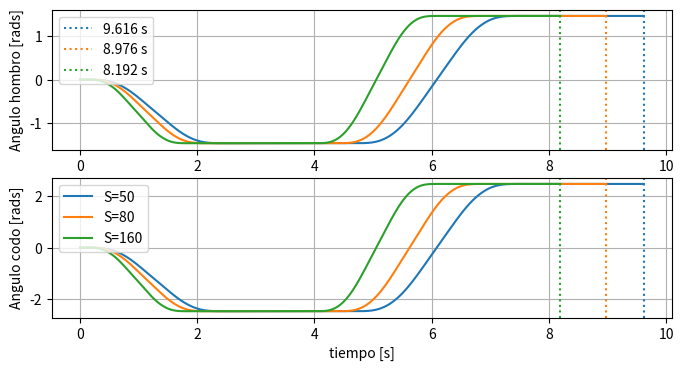

Recreate this plot in Python.
import math
import numpy as np
import matplotlib.pyplot as plt


def trayectoria(distance,frec=500.0,A_max = 15.0,V_max = 9.9484,J_max = 450.0 , S_max = 400.0  ):
    #generate a trayectory for a displacement d acording to "Smooth and time-optimal S-curve
    #trajectory planning for automated robots and machines"

    # #generated data frecuency
    # frec=500.0  #500Hz
    #
    # #Actuator parameters
    # A_max = 15.0      #asuming that the inertia is 3 and maximum torque is 45
    # V_max = 9.9484    #Asuming 95 rpm
    # J_max = 450.0     #asuming that it takes 100ms to reach maximum current
    # S_max = 400.0    #tuning parameter, higher: faster, lower, smoothness. Copied from table 4

    raiz_3=np.sqrt(3.0)
    a=raiz_3/2.0

    #Calculate Td_s Tv_s Ta_s Tj_s and check the Minimum
    Td_s= (raiz_3*abs(distance)/(8.0*S_max))**(1/4.0) #eq 22
    Tv_s=(raiz_3*V_max/(2.0*S_max))**(1.0/3.0)        #eq 24
    Ta_s=np.sqrt(raiz_3*A_max/S_max)                  #eq 26
    Tj_s=J_max*raiz_3/S_max                           #eq 27


    Ts=min([Td_s, Tv_s, Tj_s, Ta_s])                  #eq 28
    # print('Td_s={tds}'.format(tds=Td_s))
    # print('Tv_s={tvs}'.format(tvs=Tv_s))
    # print('Ta_s={tas}'.format(tas=Ta_s))
    # print('Tj_s={tjs}'.format(tjs=Tj_s))

    if Ts==Td_s:
        #type 1: it means that the desired displacement is the sole limiting factor on the execution time. There is no need
        # to proceed to the calculations of other time intervals, only the varying jerk phases exist,
        #i.e., T j = T a = T v = 0 . None of the kinematic values (jerk, acceleration and velocity) can reach their limits. In this
        #case, a practical maximum jerk j max = S_max*Td_s/sqrt(3) is used to replace the limiting jerk value J max



        #calculate pseudo maximum jerk for case 1
        False_j_max=Ts*S_max/raiz_3

        #create time list for one of the eight cases and calculate once, the others are just flips and negatives
        time=np.linspace(1.0/frec,Ts,int(frec*Ts))   #there might be a mismatch between the size of this and the total time gotta check what to do
        #now there is no mismatch since totaltime is calculated with len of jerk, it could be possible that final d is not the same
        #make sure that the last value of pos is d
        up=[False_j_max/(1.0+np.exp(-a*(1.0/(1.0-t/Ts)-Ts/t))) for t in time]
        down=[r for r in reversed(up)]
        up_minus=[u*-1.0 for u in down]
        down_minus=[d*-1.0 for d in up]

        #generate jerk profile
        jerk=up+down+down_minus+up_minus+down_minus+up_minus+up+down
        #calculate execution time 8Ts+4Tj+2Ta+Tv but Tj=Ta=Tv=0 and time list to integrate
        totalTime=np.linspace(1.0/frec,len(jerk)/frec,len(jerk))
        #generate acc profile by integrating jerk
        acc=[1.0/frec*j for j in jerk]
        acc=np.cumsum(acc)
        #generate speed profile b integrating acc profile
        vel=[1.0/frec*ac for ac in acc]
        vel=np.cumsum(vel)
        #generate position profile by integrating speed profile
        pos=[1.0/frec*v for v in vel]
        pos=np.cumsum(pos)
        print("type1")




    elif Ts==Tv_s:
        #type 2: the maximum available velocity can be reached without the constant jerk and acceleration segments
        #set pseudo jerk limit
        False_j_max=Ts*S_max/raiz_3


        #calculate Tv with eq 36  Tv=abs(distance)/V_max-(4*Ts+2*Tj+Ta) but in this case Tj=Ta=0
        Tv=abs(distance)/V_max-(4.0*Ts)

        timeV=np.linspace(1.0/frec,Tv,Tv*frec)
        mid=[0.0 for t in timeV]

        #create time list for one of the eight cases and calculate once, the others are just flips and negatives
        time=np.linspace(1.0/frec,Ts,int(frec*Ts))
        up=[False_j_max/(1.0+np.exp(-a*(1.0/(1.0-t/Ts)-Ts/t))) for t in time]
        down=[r for r in reversed(up)]
        up_minus=[u*-1.0 for u in down]
        down_minus=[d*-1.0 for d in up]

        #generate jerk profile
        jerk=up+down+down_minus+up_minus+mid+down_minus+up_minus+up+down
        #calculate execution time 8Ts+4Tj+2Ta+Tv but Tj=Ta=Tv=0 and time list to integrate
        totalTime=np.linspace(1.0/frec,len(jerk)/frec,len(jerk))
        #generate acc profile by integrating jerk
        acc=[1.0/frec*j for j in jerk]
        acc=np.cumsum(acc)
        #generate speed profile b integrating acc profile
        vel=[1.0/frec*ac for ac in acc]
        vel=np.cumsum(vel)
        #generate position profile by integrating speed profile
        pos=[1.0/frec*v for v in vel]
        pos=np.cumsum(pos)
        print("type2")




        #type 2
    elif Ts==Ta_s:
        #The constant jerk segments are absent due to the acceleration constraint.=>Tj=0
        Td_a=(-(6.0*Ts)+np.sqrt((2.0*Ts)**2.0+4.0*abs(distance)/A_max))/2.0
        Tv_a=V_max/A_max-2.0*Ts
        False_j_max=Ts*S_max/raiz_3
        # print('Td_a={tda}'.format(tda=Td_a))
        # print('Tv_a={tva}'.format(tva=Tv_a))
        if Tv_a>=Td_a:
            #type 3 The velocity cannot attain its extreme allowable value
            #in virtue of the displacement restriction, and thus
            #the cruise stage with maximum velocity disappears

            Ta=Td_a #during this time the jerk is 0

            #generate time list for 0 jerk value and the corresponding jerk list
            timeA=np.linspace(1.0/frec,Ta,Ta*frec)
            zero_jerk=[0.0 for t in timeA]
            #create time list for one of the eight cases and calculate once, the others are just flips and negatives
            time=np.linspace(1.0/frec,Ts,int(frec*Ts))
            up=[False_j_max/(1.0+np.exp(-a*(1.0/(1.0-t/Ts)-Ts/t))) for t in time]
            down=[r for r in reversed(up)]
            up_minus=[u*-1.0 for u in down]
            down_minus=[d*-1.0 for d in up]

            #generate jerk profile
            jerk=up+down+zero_jerk+down_minus+up_minus+down_minus+up_minus+zero_jerk+up+down
            #calculate execution time 8Ts+4Tj+2Ta+Tv but Tj=Ta=Tv=0 and time list to integrate
            totalTime=np.linspace(1.0/frec,len(jerk)/frec,len(jerk))
            #generate acc profile by integrating jerk
            acc=[1.0/frec*j for j in jerk]
            acc=np.cumsum(acc)
            #generate speed profile b integrating acc profile
            vel=[1.0/frec*ac for ac in acc]
            vel=np.cumsum(vel)
            #generate position profile by integrating speed profile
            pos=[1.0/frec*v for v in vel]
            pos=np.cumsum(pos)

            print("type3")


        else:
            #Type4:the cruise stage is required for generating feasible trajectories
            #able to accomplish the target displacement
            Ta=Tv_a
            Tv=distance/V_max-(4.0*Ts+Ta)

            #generate time list for 0 jerk value and the corresponding jerk list for aceleration
            timeA=np.linspace(1.0/frec,Ta,Ta*frec)
            zero_jerk=[0.0 for t in timeA]

            #generate time list for 0 jerk value and the corresponding jerk list for constant velocity
            timeV=np.linspace(1.0/frec,Tv,Tv*frec)
            mid=[0.0 for t in timeV]
            # print(a)

            #create time list for one of the eight cases and calculate once, the others are just flips and negatives
            time=np.linspace(1.0/frec,Ts,int(frec*Ts))
            up=[False_j_max/(1.0+np.exp(-a*(1.0/(1.0-t/Ts)-Ts/t))) for t in time]
            down=[r for r in reversed(up)]
            up_minus=[u*-1.0 for u in down]
            down_minus=[d*-1.0 for d in up]

            #generate jerk profile
            jerk=up+down+zero_jerk+down_minus+up_minus+mid+down_minus+up_minus+zero_jerk+up+down
            #calculate execution time 8Ts+4Tj+2Ta+Tv but Tj=Ta=Tv=0 and time list to integrate
            totalTime=np.linspace(1.0/frec,len(jerk)/frec,len(jerk))
            #generate acc profile by integrating jerk
            acc=[1.0/frec*j for j in jerk]
            acc=np.cumsum(acc)
            #generate speed profile b integrating acc profile
            vel=[1.0/frec*ac for ac in acc]
            vel=np.cumsum(vel)
            #generate position profile by integrating speed profile
            pos=[1.0/frec*v for v in vel]
            pos=np.cumsum(pos)
            print("type4")

    else:
        #eq 29
        Td_j=((Ts**3)/27+abs(distance)/(4*J_max)+np.sqrt(abs(distance)*(Ts**3)/(54.0*J_max)+distance*distance/(16.0*J_max**2)))**(1.0/3.0)+((Ts**3)/27+abs(distance)/(4*J_max)-np.sqrt(abs(distance)*(Ts**3)/(54.0*J_max)+distance*distance/(16.0*J_max**2)))**(1.0/3.0)-5*Ts/3.0
        Tv_j=-3.0*Ts/2.0+np.sqrt(Ts*Ts/4.0+V_max/J_max) #eq 30
        Ta_j=A_max/J_max-Ts
        Tj=min([ Td_j , Tv_j ,Ta_j])
        if Tj==Td_j:
            #type5: Ta=Tv=0 and the calculation is accomplished. The motion profile is composed
            #of the varying and constant jerk segments.
            # Only the jerk can reach the maximal admissible value J max


            #create time list for the constant jerk Tj
            timeJ=np.linspace(1.0/frec,Tj,Tj*frec)
            jerkPositive=[J_max for t in timeJ]
            jerkNegative=[-J_max for t in timeJ]

            #create time list for one of the eight cases and calculate once, the others are just flips and negatives
            time=np.linspace(1.0/frec,Ts,int(frec*Ts))
            up=[J_max/(1.0+np.exp(-a*(1.0/(1.0-t/Ts)-Ts/t))) for t in time]
            down=[r for r in reversed(up)]
            up_minus=[u*-1.0 for u in down]
            down_minus=[d*-1.0 for d in up]

            #generate jerk profile
            jerk=up+jerkPositive+down+down_minus+jerkNegative+up_minus+down_minus+jerkNegative+up_minus+up+jerkPositive+down
            #calculate execution time 8Ts+4Tj+2Ta+Tv but Tj=Ta=Tv=0 and time list to integrate
            totalTime=np.linspace(1.0/frec,len(jerk)/frec,len(jerk))
            #generate acc profile by integrating jerk
            acc=[1.0/frec*j for j in jerk]
            acc=np.cumsum(acc)
            #generate speed profile b integrating acc profile
            vel=[1.0/frec*ac for ac in acc]
            vel=np.cumsum(vel)
            #generate position profile by integrating speed profile
            pos=[1.0/frec*v for v in vel]
            pos=np.cumsum(pos)
            print("type5")



        elif Tj==Tv_j:
            #type6: the constant acceleration phases are not imperative for achieving
            #the velocity limit,Ta = 0
            Tv=distance/V_max-(4*Ts+2*Tj)
            #generate time list for 0 jerk value and the corresponding jerk list for constant velocity
            timeV=np.linspace(1.0/frec,Tv,Tv*frec)
            mid=[0.0 for t in timeV]

            #create time list for the constant jerk Tj and positive jerk and negative jerk
            timeJ=np.linspace(1.0/frec,Tj,Tj*frec)
            jerkPositive=[J_max for t in timeJ]
            jerkNegative=[-J_max for t in timeJ]

            #create time list for one of the eight cases and calculate once, the others are just flips and negatives
            time=np.linspace(1.0/frec,Ts,int(frec*Ts))
            up=[J_max/(1.0+np.exp(-a*(1.0/(1.0-t/Ts)-Ts/t))) for t in time]
            down=[r for r in reversed(up)]
            up_minus=[u*-1.0 for u in down]
            down_minus=[d*-1.0 for d in up]

            #generate jerk profile
            jerk=up+jerkPositive+down+down_minus+jerkNegative+up_minus+mid+down_minus+jerkNegative+up_minus+up+jerkPositive+down
            #calculate execution time 8Ts+4Tj+2Ta+Tv but Tj=Ta=Tv=0 and time list to integrate
            totalTime=np.linspace(1.0/frec,len(jerk)/frec,len(jerk))
            #generate acc profile by integrating jerk
            acc=[1.0/frec*j for j in jerk]
            acc=np.cumsum(acc)
            #generate speed profile b integrating acc profile
            vel=[1.0/frec*ac for ac in acc]
            vel=np.cumsum(vel)
            #generate position profile by integrating speed profile
            pos=[1.0/frec*v for v in vel]
            pos=np.cumsum(pos)
            print("type6")



        else:
            Td_a=(-(6.0*Ts+3.0*Tj)+np.sqrt((2.0*Ts+Tj)**2.0+4.0*abs(distance)/A_max))/2.0
            Tv_a=V_max/A_max-2.0*Ts-Tj
            if Tv_a>Td_a:
                #type7: and the trajectory type is determined. The velocity cannot attain
                #its extreme allowable value in virtue of the displacement restriction,
                # and thus the cruise stage with maximum velocity disappears. =>Tv=0
                Ta=Td_a
                #create time list for the constant jerk Tj
                timeJ=np.linspace(1.0/frec,Tj,Tj*frec)
                jerkPositive=[J_max for t in timeJ]
                jerkNegative=[-J_max for t in timeJ]

                #generate time list for 0 jerk value and the corresponding jerk list for aceleration
                timeA=np.linspace(1.0/frec,Ta,Ta*frec)
                zero_jerk=[0.0 for t in timeA]

                #create time list for one of the eight cases and calculate once, the others are just flips and negatives
                time=np.linspace(1.0/frec,Ts,int(frec*Ts))
                up=[J_max/(1.0+np.exp(-a*(1.0/(1.0-t/Ts)-Ts/t))) for t in time]
                down=[r for r in reversed(up)]
                up_minus=[u*-1.0 for u in down]
                down_minus=[d*-1.0 for d in up]

                #generate jerk profile
                jerk=up+jerkPositive+down+zero_jerk+down_minus+jerkNegative+up_minus+down_minus+jerkNegative+up_minus+zero_jerk+up+jerkPositive+down
                #calculate execution time 8Ts+4Tj+2Ta+Tv but Tj=Ta=Tv=0 and time list to integrate
                totalTime=np.linspace(1.0/frec,len(jerk)/frec,len(jerk))
                #generate acc profile by integrating jerk
                acc=[1.0/frec*j for j in jerk]
                acc=np.cumsum(acc)
                #generate speed profile b integrating acc profile
                vel=[1.0/frec*ac for ac in acc]
                vel=np.cumsum(vel)
                #generate position profile by integrating speed profile
                pos=[1.0/frec*v for v in vel]
                pos=np.cumsum(pos)
                print("type7")



            else:
                #type 8:the cruise stage is required for generating feasible trajectories
                #able to accomplish the target displacement

                Ta=Tv_a
                Tv=distance/V_max-(4.0*Ts+2.0*Tj)
                #generate time list for 0 jerk value and the corresponding jerk list for constant velocity
                timeV=np.linspace(1.0/frec,Tv,Tv*frec)
                mid=[0.0 for t in timeV]

                #create time list for the constant jerk Tj
                timeJ=np.linspace(1.0/frec,Tj,Tj*frec)
                jerkPositive=[J_max for t in timeJ]
                jerkNegative=[-J_max for t in timeJ]

                #generate time list for 0 jerk value and the corresponding jerk list for aceleration
                timeA=np.linspace(1.0/frec,Ta,Ta*frec)
                zero_jerk=[0.0 for t in timeA]

                #create time list for one of the eight cases and calculate once, the others are just flips and negatives
                time=np.linspace(1.0/frec,Ts,int(frec*Ts))
                up=[J_max/(1.0+np.exp(-a*(1.0/(1.0-t/Ts)-Ts/t))) for t in time]
                down=[r for r in reversed(up)]
                up_minus=[u*-1.0 for u in down]
                down_minus=[d*-1.0 for d in up]

                #generate jerk profile
                jerk=up+jerkPositive+down+zero_jerk+down_minus+jerkNegative+up_minus+mid+down_minus+jerkNegative+up_minus+zero_jerk+up+jerkPositive+down
                #calculate execution time 8Ts+4Tj+2Ta+Tv but Tj=Ta=Tv=0 and time list to integrate
                totalTime=np.linspace(1.0/frec,len(jerk)/frec,len(jerk))
                #generate acc profile by integrating jerk
                acc=[1.0/frec*j for j in jerk]
                acc=np.cumsum(acc)
                #generate speed profile b integrating acc profile
                vel=[1.0/frec*ac for ac in acc]
                vel=np.cumsum(vel)
                #generate position profile by integrating speed profile
                pos=[1.0/frec*v for v in vel]
                pos=np.cumsum(pos)
                print("type8")
    gain =  distance/pos[-1]
    # print(gain)
    # print(distance)
    # print(pos[-1])
    pos  =  [p*gain for p in pos]
    vel  =  [v*gain for v in vel]
    acc  =  [ac*gain for ac in acc]
    jerk =  [j*gain for j in jerk]
    # print(pos[-1])

    return [pos,vel,acc,jerk]

def two_joints(d_hombro,d_codo,S=50.0,frec=500.):
    #Function used to move the codo and the hombro at the same time
     #generated data frecuency
    frecuencia=frec  #500Hz
    #
    # hombro parameters
    A_hombro = 8.5513      #asuming that the inertia is 5.26 and maximum torque is 45
    V_hombro = 37.38       #Asuming half voltage
    J_hombro = 171.26      #asuming that it takes 50ms to reach maximum current
    S_hombro = S      #tuning parameter, higher: faster, lower, smoothness. Copied from table 4

    # codo parameters
    A_codo = 32.37      #asuming that the inertia is 1.07 and maximum torque is 35
    V_codo = 37.38      #Asuming half voltage
    J_codo = 647.4      #asuming that it takes 50ms to reach maximum current
    S_codo = S     #tuning parameter, higher: faster, lower, smoothness. Copied from table 4

    tray_hombro=trayectoria(d_hombro,frec=frecuencia,A_max = A_hombro,V_max = V_hombro,J_max = J_hombro , S_max = S_hombro )
    tray_codo=trayectoria(d_codo,frec=frecuencia,A_max = A_codo,V_max = V_codo,J_max = J_codo , S_max = S_codo )

    if len(tray_hombro[0])<len(tray_codo[0]):
        print('codo_grande')


        jerk=stretch_trayectory(tray_hombro[3], len(tray_codo[3]))
        lambda3_1=(1.0*len(tray_hombro[0])/len(tray_codo[0]))**3.0
        jerk=[j*lambda3_1 for j in jerk]          #eq39

        #integrate again
        #generate acc profile by integrating jerk
        acc=[1.0/frecuencia*j for j in jerk]
        acc=np.cumsum(acc)
        #generate speed profile b integrating acc profile
        vel=[1.0/frecuencia*ac for ac in acc]
        vel=np.cumsum(vel)
        #generate position profile by integrating speed profile
        pos=[1.0/frecuencia*v for v in vel]
        pos=np.cumsum(pos)

        gain =  d_hombro/pos[-1]
        print(gain)
        # print(distance)
        # print(pos[-1])
        pos  =  [p*gain for p in pos]
        vel  =  [v*gain for v in vel]
        acc  =  [ac*gain for ac in acc]
        jerk =  [j*gain for j in jerk]

        new_tray = [pos,vel,acc,jerk,tray_codo[0],tray_codo[1],tray_codo[2],tray_codo[3]]
        return new_tray
    else:
        print('hombro_grande')

        jerk=stretch_trayectory(tray_codo[3], len(tray_hombro[3]))
        lambda3_1=(1.0*len(tray_codo[0])/len(tray_hombro[0]))**3.0
        jerk=[j*lambda3_1 for j in jerk]          #eq39

        #integrate again
        #generate acc profile by integrating jerk
        acc=[1.0/frecuencia*j for j in jerk]
        acc=np.cumsum(acc)
        #generate speed profile b integrating acc profile
        vel=[1.0/frecuencia*ac for ac in acc]
        vel=np.cumsum(vel)
        #generate position profile by integrating speed profile
        pos=[1.0/frecuencia*v for v in vel]
        pos=np.cumsum(pos)

        gain =  d_codo/pos[-1]
        print(gain)
        # print(distance)
        # print(pos[-1])
        pos  =  [p*gain for p in pos]
        vel  =  [v*gain for v in vel]
        acc  =  [ac*gain for ac in acc]
        jerk =  [j*gain for j in jerk]


        new_tray = [tray_hombro[0],tray_hombro[1],tray_hombro[2],tray_hombro[3],pos,vel,acc,jerk]
        return new_tray

def curvalarga():
    aplotear=[50., 80., 160.]


    back0=two_joints(-3.14/2*0.94,-15.0/18.0*3.14*0.94,S=aplotear[0])
    full0=two_joints(3.14*0.94,30.0/18.0*3.14*0.94,S=aplotear[0])
    keep=np.linspace(0.,1.,1000)

    back1=two_joints(-3.14/2*0.94,-15.0/18.0*3.14*0.94,S=aplotear[1])
    full1=two_joints(3.14*0.94,30.0/18.0*3.14*0.94,S=aplotear[1])

    back2=two_joints(-3.14/2*0.94,-15.0/18.0*3.14*0.94,S=aplotear[2])
    full2=two_joints(3.14*0.94,30.0/18.0*3.14*0.94,S=aplotear[2])

    codo0  = back0[4]+[back0[4][-1] for ke in keep]+[fu+back0[4][-1] for fu in full0[4]]+[full0[4][-1]+back0[4][-1] for ke in keep]
    hombro0= back0[0]+[back0[0][-1] for ke in keep]+[fu+back0[0][-1] for fu in full0[0]]+[full0[0][-1]+back0[0][-1] for ke in keep]

    codo1  = back1[4]+[back1[4][-1] for ke in keep]+[fu+back1[4][-1] for fu in full1[4]]+[full1[4][-1]+back1[4][-1] for ke in keep]
    hombro1= back1[0]+[back1[0][-1] for ke in keep]+[fu+back1[0][-1] for fu in full1[0]]+[full1[0][-1]+back1[0][-1] for ke in keep]

    codo2  = back2[4]+[back2[4][-1] for ke in keep]+[fu+back2[4][-1] for fu in full2[4]]+[full2[4][-1]+back2[4][-1] for ke in keep]
    hombro2= back2[0]+[back2[0][-1] for ke in keep]+[fu+back2[0][-1] for fu in full2[0]]+[full2[0][-1]+back2[0][-1] for ke in keep]

    tiempo0=np.linspace(1.0/500.0,len(codo0)/500.0,len(codo0))
    tiempo1=np.linspace(1.0/500.0,len(codo1)/500.0,len(codo1))
    tiempo2=np.linspace(1.0/500.0,len(codo2)/500.0,len(codo2))

    plt.figure(figsize=(8,4))
    plt.subplot(2,1,1)
    plt.plot(tiempo0,hombro0)
    plt.plot(tiempo1,hombro1)
    plt.plot(tiempo2,hombro2)
    plt.axvline(x=tiempo0[-1],color='tab:blue',ls=':',label=str(tiempo0[-1])+' s')
    plt.axvline(x=tiempo1[-1],color='tab:orange',ls=':',label=str(tiempo1[-1])+' s')
    plt.axvline(x=tiempo2[-1],color='tab:green',ls=':',label=str(tiempo2[-1])+' s')

    plt.ylabel('Angulo hombro [rads]',rotation=90)
    plt.xlabel('tiempo [s]')
    plt.grid()
    plt.legend(loc='upper left')
    plt.subplot(2,1,2)
    plt.plot(tiempo0,codo0,label='S=50')
    plt.plot(tiempo1,codo1,label='S=80')
    plt.plot(tiempo2,codo2,label='S=160')
    plt.axvline(x=tiempo0[-1],color='tab:blue',ls=':')
    plt.axvline(x=tiempo1[-1],color='tab:orange',ls=':')
    plt.axvline(x=tiempo2[-1],color='tab:green',ls=':')

    plt.grid()
    plt.ylabel('Angulo codo [rads]',rotation=90)
    plt.xlabel('tiempo [s]')
    plt.legend(loc='upper left')

    plt.show()


def stretch_trayectory(data,new_len):
    new_data=list(range(new_len))
    first=True
    k=0
    times=np.linspace(0.0,len(data)-1.0,new_len)
    times=list(times)
    times.pop()

    for t in times:
        new_data[k]=data[int(t)]*(1-t+int(t))+data[int(t)+1]*(t-int(t))
        k=k+1
    new_data[-1]=data[-1]
    return new_data

def plot_curves(curves):
    pos=curves[0]
    vel=curves[1]
    acc=curves[2]
    jerk=curves[3]
    print(len(jerk))
    totalTime=np.linspace(1.0/500.0,len(jerk)/500.0,len(jerk))
    plt.subplot(4,1,1)
    plt.plot(totalTime,jerk)
    plt.ylabel(r'$\frac{rads}{s^e}$',rotation=0)
    plt.grid()
    plt.subplot(4,1,2)
    plt.plot(totalTime,acc)
    plt.ylabel(r'$\frac{rads}{s^2}$',rotation=0 )
    plt.grid()
    plt.subplot(4,1,3)
    plt.plot(totalTime,vel)
    plt.ylabel(r'$\frac{rads}{s}$',rotation=0 )
    plt.grid()
    plt.subplot(4,1,4)
    plt.plot(totalTime,pos)
    plt.ylabel(r'$rads$',rotation=0 )
    plt.xlabel('tiempo [s]')
    plt.grid()
    plt.show()
def double_plot(curves):
    pos=curves[0]
    vel=curves[1]
    acc=curves[2]
    jerk=curves[3]
    print(len(jerk))
    totalTime=np.linspace(1.0/500.0,len(jerk)/500.0,len(jerk))
    plt.subplot(4,1,1)
    plt.plot(totalTime,jerk)
    plt.plot(totalTime,curves[7])
    plt.ylabel(r'$\frac{rads}{s^e}$',rotation=0)
    plt.grid()
    plt.subplot(4,1,2)
    plt.plot(totalTime,acc)
    plt.plot(totalTime,curves[6])
    plt.ylabel(r'$\frac{rads}{s^2}$',rotation=0 )
    plt.grid()
    plt.subplot(4,1,3)
    plt.plot(totalTime,vel)
    plt.plot(totalTime,curves[5])
    plt.ylabel(r'$\frac{rads}{s}$',rotation=0 )
    plt.grid()
    plt.subplot(4,1,4)
    plt.plot(totalTime,pos)
    plt.plot(totalTime,curves[4])
    plt.ylabel(r'$rads$',rotation=0 )
    plt.xlabel('tiempo [s]')
    plt.grid()
    plt.show()
if __name__=='__main__':
    curvalarga()